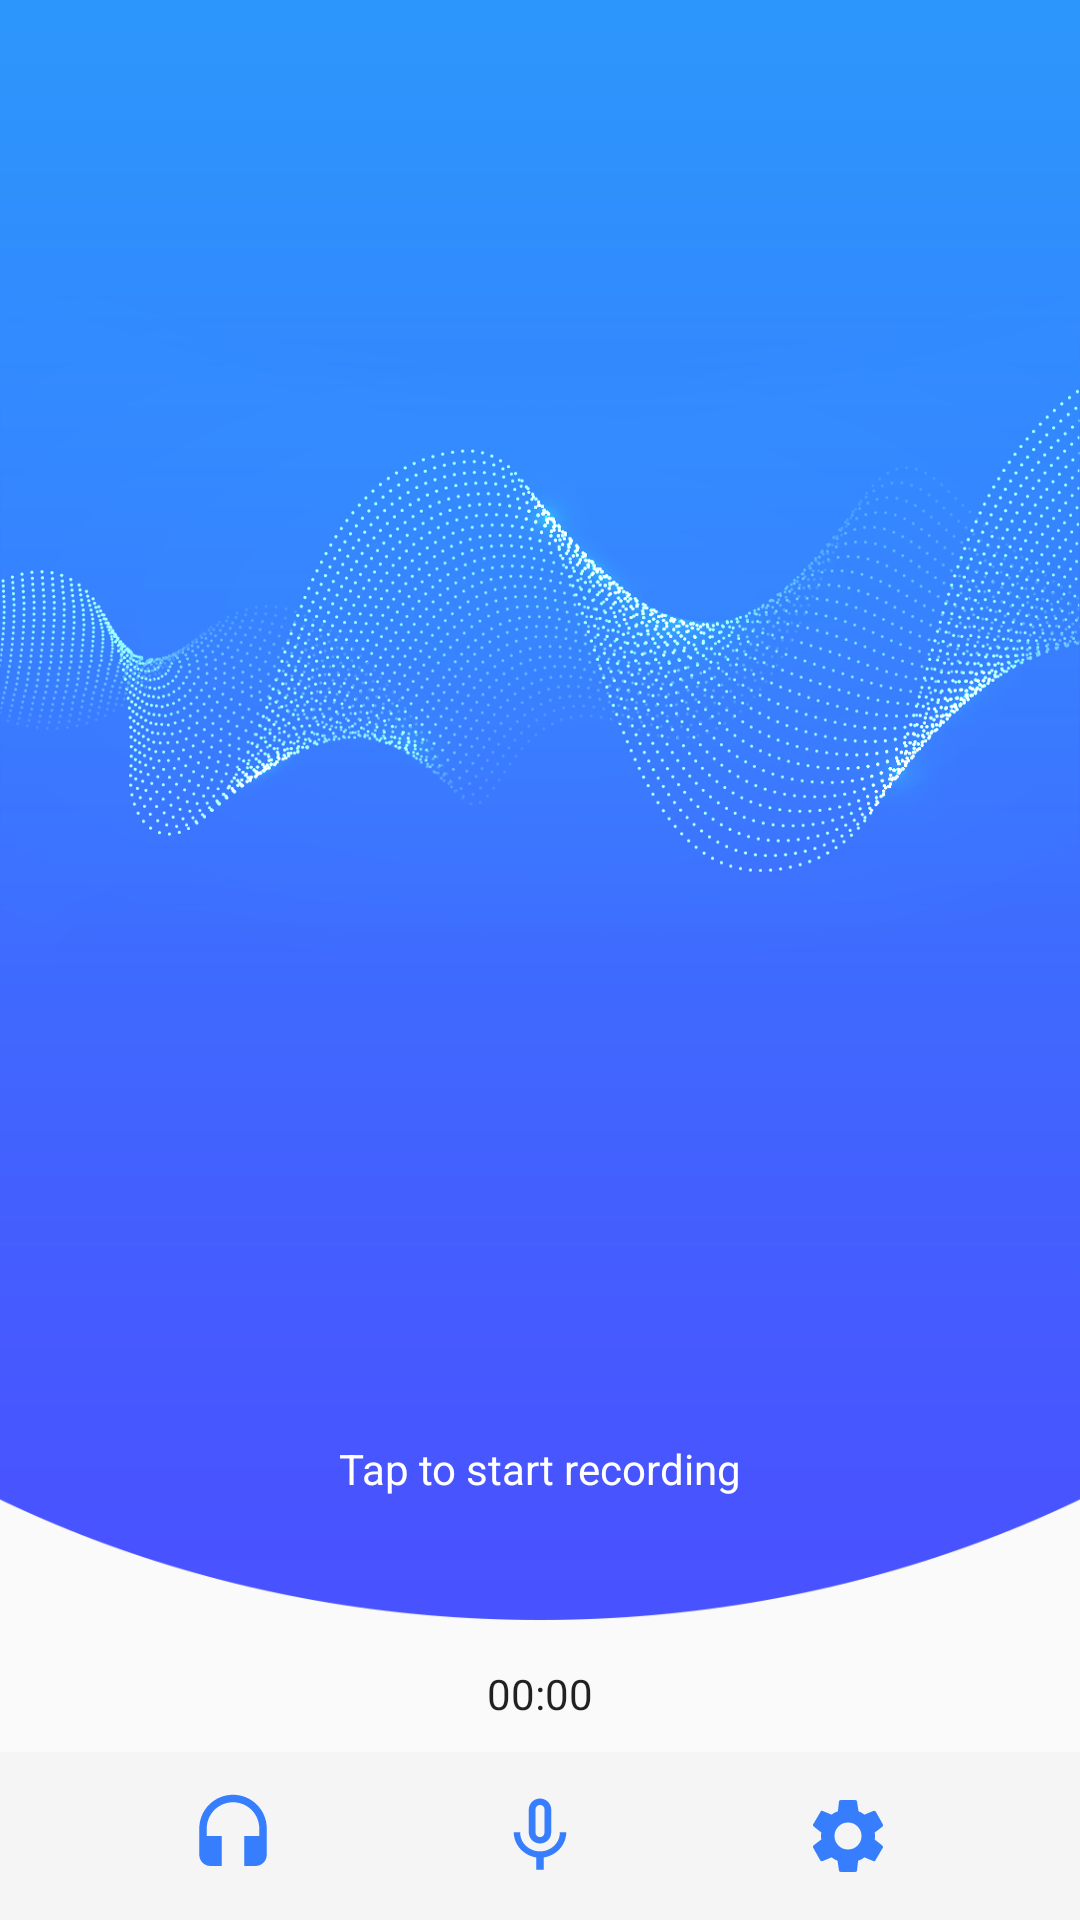

The Android layout XML behind this screen, and the referenced resources:
<!-- AndroidManifest.xml: activity theme AppTheme.NoActionBar -->
<!-- res/layout/activity_main.xml -->
<?xml version="1.0" encoding="utf-8"?>
<FrameLayout xmlns:android="http://schemas.android.com/apk/res/android"
    xmlns:app="http://schemas.android.com/apk/res-auto"
    xmlns:tools="http://schemas.android.com/tools"
    android:layout_width="match_parent"
    android:layout_height="match_parent"
    tools:context=".MainActivity">


    <ImageView
        android:layout_width="match_parent"
        android:layout_height="match_parent"
        android:layout_marginBottom="@dimen/all_100dp"
        android:scaleType="fitXY"
        android:src="@drawable/bg_home">

    </ImageView>

    <androidx.constraintlayout.widget.ConstraintLayout
        android:layout_width="match_parent"
        android:layout_height="match_parent">


        <include
            android:id="@+id/include"
            layout="@layout/view_bottom_navigation"
            tools:layout_editor_absoluteY="675dp"></include>


        <TextView
            android:id="@+id/textView2"
            android:layout_width="wrap_content"
            android:layout_height="wrap_content"
            android:layout_marginBottom="?actionBarSize"
            android:text="@string/tv_recorder"
            android:textColor="@android:color/white"
            app:layout_constraintBottom_toTopOf="@+id/chronoTime"
            app:layout_constraintEnd_toEndOf="parent"
            app:layout_constraintHorizontal_bias="0.5"
            app:layout_constraintStart_toStartOf="parent" />

        <Chronometer
            android:id="@+id/chronoTime"
            android:layout_width="wrap_content"
            android:layout_height="wrap_content"
            android:layout_marginBottom="@dimen/all_10dp"
            android:text="00 00"
            app:layout_constraintBottom_toTopOf="@+id/include"
            app:layout_constraintEnd_toEndOf="parent"
            app:layout_constraintHorizontal_bias="0.5"
            app:layout_constraintStart_toStartOf="parent" />


        <ImageView
            android:id="@+id/imageViewRecord"
            android:layout_width="@dimen/all_100dp"
            android:layout_height="@dimen/all_100dp"
            android:layout_marginBottom="16dp"
            app:layout_constraintBottom_toTopOf="@+id/textView2"
            app:layout_constraintEnd_toEndOf="parent"
            app:layout_constraintHorizontal_bias="0.5"
            app:layout_constraintStart_toStartOf="parent"
            app:srcCompat="@drawable/ic_home_record" />


        <ImageView
            android:id="@+id/imageViewPauseResume"
            android:layout_width="@dimen/all_50dp"
            android:layout_height="@dimen/all_50dp"
            android:layout_marginStart="16dp"
            android:layout_marginLeft="16dp"
            app:layout_constraintBottom_toTopOf="@+id/textView2"
            app:layout_constraintStart_toEndOf="@+id/imageViewRecord"
            app:layout_constraintTop_toTopOf="@+id/imageViewRecord"
            app:layout_constraintVertical_bias="0.424"
            app:srcCompat="@drawable/ic_home_pause" />
    </androidx.constraintlayout.widget.ConstraintLayout>
</FrameLayout>
<!-- res/layout/view_bottom_navigation.xml (included above) -->
<?xml version="1.0" encoding="utf-8"?>
<androidx.constraintlayout.widget.ConstraintLayout xmlns:android="http://schemas.android.com/apk/res/android"
    xmlns:app="http://schemas.android.com/apk/res-auto"
    android:layout_width="match_parent"
    android:layout_height="?actionBarSize"
    android:background="@color/color_bottom_navigation"
    android:orientation="vertical"
    app:layout_constraintBottom_toBottomOf="parent">

    <ImageView
        android:id="@+id/iv_bottom_library"
        android:layout_width="@dimen/all_50dp"
        android:layout_height="match_parent"
        android:scaleType="centerInside"
        android:src="@drawable/ic_headset_black_24dp"
        app:layout_constraintBottom_toBottomOf="parent"
        app:layout_constraintEnd_toStartOf="@+id/iv_bottom_recoder"
        app:layout_constraintHorizontal_bias="0.5"
        app:layout_constraintStart_toStartOf="parent"
        app:layout_constraintTop_toTopOf="parent"></ImageView>

    <ImageView
        android:id="@+id/iv_bottom_recoder"

        android:layout_width="@dimen/all_50dp"
        android:layout_height="match_parent"
        android:scaleType="centerInside"
        android:src="@drawable/ic_mic_none_black_24dp"
        app:layout_constraintBottom_toBottomOf="parent"
        app:layout_constraintEnd_toStartOf="@+id/iv_bottom_settings"
        app:layout_constraintHorizontal_bias="0.5"
        app:layout_constraintStart_toEndOf="@+id/iv_bottom_library"
        app:layout_constraintTop_toTopOf="parent"></ImageView>

    <ImageView
        android:id="@+id/iv_bottom_settings"

        android:layout_width="@dimen/all_50dp"
        android:layout_height="match_parent"
        android:scaleType="centerInside"
        android:src="@drawable/ic_settings_black_24dp"
        app:layout_constraintBottom_toBottomOf="parent"
        app:layout_constraintEnd_toEndOf="parent"
        app:layout_constraintHorizontal_bias="0.5"
        app:layout_constraintStart_toEndOf="@+id/iv_bottom_recoder"
        app:layout_constraintTop_toTopOf="parent"></ImageView>
</androidx.constraintlayout.widget.ConstraintLayout>
<!-- resources referenced by this layout -->
<resources>
  <color name="color_bottom_navigation">#f5f5f5</color>
  <dimen name="all_100dp">100dp</dimen>
  <dimen name="all_10dp">10dp</dimen>
  <dimen name="all_50dp">50dp</dimen>
  <!-- drawable bg_home: png bitmap (drawable, 286610 bytes) -->
  <!-- drawable ic_headset_black_24dp (drawable) -->
  <vector xmlns:android="http://schemas.android.com/apk/res/android"
      android:width="30dp"
      android:height="30dp"
      android:tint="#367EFD"
      android:viewportWidth="24.0"
      android:viewportHeight="24.0">
      <path
          android:fillColor="#FF000000"
          android:pathData="M12,1c-4.97,0 -9,4.03 -9,9v7c0,1.66 1.34,3 3,3h3v-8H5v-2c0,-3.87 3.13,-7 7,-7s7,3.13 7,7v2h-4v8h3c1.66,0 3,-1.34 3,-3v-7c0,-4.97 -4.03,-9 -9,-9z" />
  </vector>
  <!-- drawable ic_home_pause: png bitmap (drawable, 19801 bytes) -->
  <!-- drawable ic_home_record: png bitmap (drawable, 23902 bytes) -->
  <!-- drawable ic_mic_none_black_24dp (drawable) -->
  <vector xmlns:android="http://schemas.android.com/apk/res/android"
      android:width="30dp"
      android:height="30dp"
      android:tint="#367EFD"
      android:viewportWidth="24.0"
      android:viewportHeight="24.0">
      <path
          android:fillColor="#FF000000"
          android:pathData="M12,14c1.66,0 2.99,-1.34 2.99,-3L15,5c0,-1.66 -1.34,-3 -3,-3S9,3.34 9,5v6c0,1.66 1.34,3 3,3zM10.8,4.9c0,-0.66 0.54,-1.2 1.2,-1.2 0.66,0 1.2,0.54 1.2,1.2l-0.01,6.2c0,0.66 -0.53,1.2 -1.19,1.2 -0.66,0 -1.2,-0.54 -1.2,-1.2L10.8,4.9zM17.3,11c0,3 -2.54,5.1 -5.3,5.1S6.7,14 6.7,11L5,11c0,3.41 2.72,6.23 6,6.72L11,21h2v-3.28c3.28,-0.48 6,-3.3 6,-6.72h-1.7z" />
  </vector>
  <!-- drawable ic_settings_black_24dp (drawable) -->
  <vector xmlns:android="http://schemas.android.com/apk/res/android"
      android:width="30dp"
      android:height="30dp"
      android:tint="#367EFD"
      android:viewportWidth="24"
      android:viewportHeight="24">
      <path
          android:fillColor="#FF000000"
          android:pathData="M19.1,12.9a2.8,2.8 0,0 0,0.1 -0.9,2.8 2.8,0 0,0 -0.1,-0.9l2.1,-1.6a0.7,0.7 0,0 0,0.1 -0.6L19.4,5.5a0.7,0.7 0,0 0,-0.6 -0.2l-2.4,1a6.5,6.5 0,0 0,-1.6 -0.9l-0.4,-2.6a0.5,0.5 0,0 0,-0.5 -0.4H10.1a0.5,0.5 0,0 0,-0.5 0.4L9.3,5.4a5.6,5.6 0,0 0,-1.7 0.9l-2.4,-1a0.4,0.4 0,0 0,-0.5 0.2l-2,3.4c-0.1,0.2 0,0.4 0.2,0.6l2,1.6a2.8,2.8 0,0 0,-0.1 0.9,2.8 2.8,0 0,0 0.1,0.9L2.8,14.5a0.7,0.7 0,0 0,-0.1 0.6l1.9,3.4a0.7,0.7 0,0 0,0.6 0.2l2.4,-1a6.5,6.5 0,0 0,1.6 0.9l0.4,2.6a0.5,0.5 0,0 0,0.5 0.4h3.8a0.5,0.5 0,0 0,0.5 -0.4l0.3,-2.6a5.6,5.6 0,0 0,1.7 -0.9l2.4,1a0.4,0.4 0,0 0,0.5 -0.2l2,-3.4c0.1,-0.2 0,-0.4 -0.2,-0.6ZM12,15.6A3.6,3.6 0,1 1,15.6 12,3.6 3.6,0 0,1 12,15.6Z" />
  </vector>
  <string name="tv_recorder">Tap to start recording</string>
  <style name="AppTheme.NoActionBar">
          <item name="windowActionBar">false</item>
          <item name="windowNoTitle">true</item>
      </style>
</resources>
